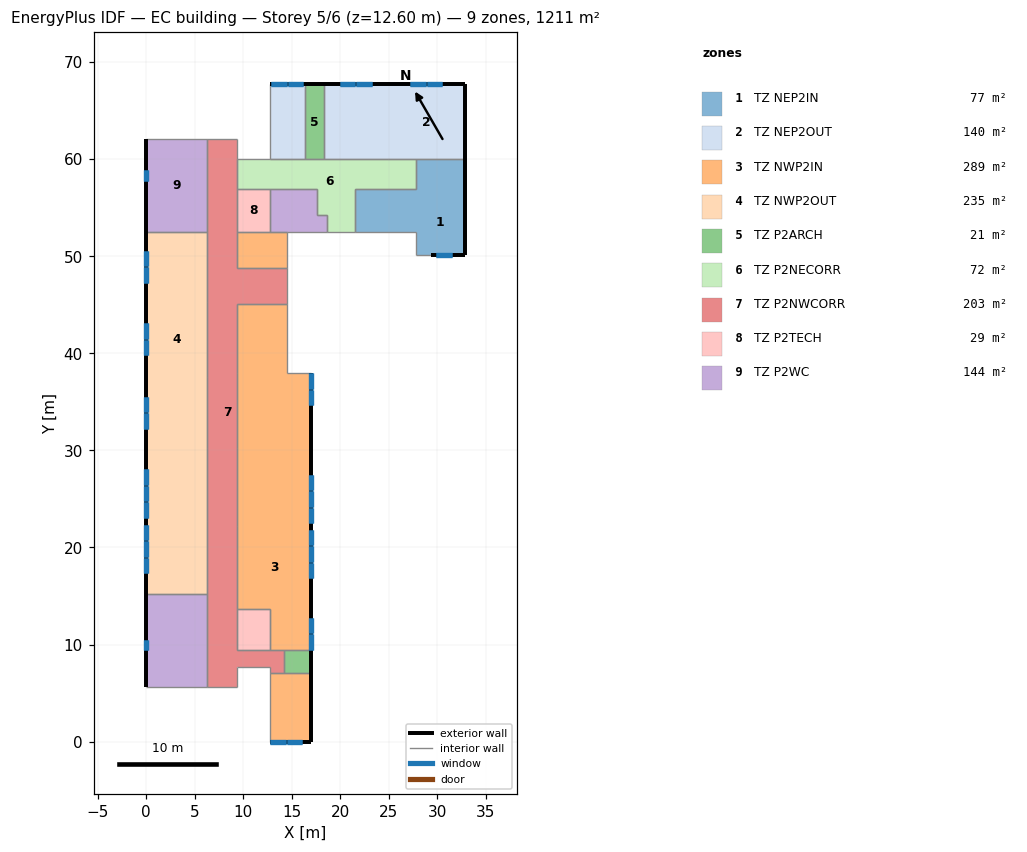
=== STOREY PLAN SPEC (per zone: floor XY polygon, exterior-wall plan segments, windows/doors) ===
zone 1: TZ NEP2IN  (77.2 m²)
  floor: (21.50, 56.90) (27.80, 56.90) (27.80, 52.50) (21.50, 52.50)
  floor: (27.80, 56.90) (32.80, 56.90) (32.80, 50.10) (27.80, 50.10)
  floor: (27.80, 60.00) (32.80, 60.00) (32.80, 56.90) (27.80, 56.90)
  exterior wall: (29.30, 50.10) – (32.80, 50.10)  [3.5 m]
    window: (29.85, 50.10) – (31.45, 50.10)  [1.2 m²]
    window: (29.85, 50.10) – (31.45, 50.10)  [2.5 m²]
  exterior wall: (32.80, 50.10) – (32.80, 60.00)  [9.9 m]
  interior walls: 7
zone 2: TZ NEP2OUT  (140.1 m²)
  floor: (24.90, 67.70) (32.80, 67.70) (32.80, 60.00) (24.90, 60.00)
  floor: (18.30, 67.70) (24.90, 67.70) (24.90, 60.00) (18.30, 60.00)
  floor: (12.70, 67.70) (16.40, 67.70) (16.40, 60.00) (12.70, 60.00)
  exterior wall: (32.80, 60.00) – (32.80, 67.70)  [7.7 m]
  exterior wall: (32.80, 67.70) – (24.90, 67.70)  [7.9 m]
    window: (30.50, 67.70) – (28.90, 67.70)  [1.2 m²]
    window: (28.80, 67.70) – (27.20, 67.70)  [1.2 m²]
    window: (28.80, 67.70) – (27.20, 67.70)  [2.5 m²]
    window: (30.50, 67.70) – (28.90, 67.70)  [2.5 m²]
  exterior wall: (24.90, 67.70) – (18.30, 67.70)  [6.6 m]
    window: (23.25, 67.70) – (21.65, 67.70)  [1.2 m²]
    window: (21.55, 67.70) – (19.95, 67.70)  [1.2 m²]
    window: (21.55, 67.70) – (19.95, 67.70)  [2.5 m²]
    window: (23.25, 67.70) – (21.65, 67.70)  [2.5 m²]
  exterior wall: (16.40, 67.70) – (12.70, 67.70)  [3.7 m]
    window: (16.20, 67.70) – (14.60, 67.70)  [1.2 m²]
    window: (14.50, 67.70) – (12.90, 67.70)  [1.2 m²]
    window: (14.50, 67.70) – (12.90, 67.70)  [2.5 m²]
    window: (16.20, 67.70) – (14.60, 67.70)  [2.5 m²]
  interior walls: 7
zone 3: TZ NWP2IN  (288.8 m²)
  floor: (12.70, 7.10) (17.00, 7.10) (17.00, 0.00) (12.70, 0.00)
  floor: (12.70, 13.70) (17.00, 13.70) (17.00, 9.40) (12.70, 9.40)
  floor: (9.40, 22.20) (17.00, 22.20) (17.00, 13.70) (9.40, 13.70)
  floor: (9.40, 30.20) (17.00, 30.20) (17.00, 22.20) (9.40, 22.20)
  floor: (9.40, 38.00) (17.00, 38.00) (17.00, 30.20) (9.40, 30.20)
  floor: (9.40, 45.10) (14.50, 45.10) (14.50, 38.00) (9.40, 38.00)
  floor: (9.40, 52.50) (14.50, 52.50) (14.50, 48.80) (9.40, 48.80)
  exterior wall: (12.70, 0.00) – (17.00, 0.00)  [4.3 m]
    window: (12.75, 0.00) – (14.35, 0.00)  [1.2 m²]
    window: (14.45, 0.00) – (16.05, 0.00)  [1.2 m²]
    window: (14.45, 0.00) – (16.05, 0.00)  [2.5 m²]
    window: (12.75, 0.00) – (14.35, 0.00)  [2.5 m²]
  exterior wall: (17.00, 0.00) – (17.00, 7.10)  [7.1 m]
  exterior wall: (17.00, 9.40) – (17.00, 13.70)  [4.3 m]
    window: (17.00, 9.45) – (17.00, 11.05)  [1.2 m²]
    window: (17.00, 11.15) – (17.00, 12.75)  [1.2 m²]
    window: (17.00, 11.15) – (17.00, 12.75)  [2.5 m²]
    window: (17.00, 9.45) – (17.00, 11.05)  [2.5 m²]
  exterior wall: (17.00, 13.70) – (17.00, 22.20)  [8.5 m]
    window: (17.00, 16.85) – (17.00, 18.45)  [1.2 m²]
    window: (17.00, 18.55) – (17.00, 20.15)  [1.2 m²]
    window: (17.00, 20.25) – (17.00, 21.85)  [1.2 m²]
    window: (17.00, 20.25) – (17.00, 21.85)  [2.5 m²]
    window: (17.00, 16.85) – (17.00, 18.45)  [2.5 m²]
    window: (17.00, 18.55) – (17.00, 20.15)  [2.5 m²]
  exterior wall: (17.00, 22.20) – (17.00, 30.20)  [8.0 m]
    window: (17.00, 22.55) – (17.00, 24.10)  [1.1 m²]
    window: (17.00, 24.20) – (17.00, 25.80)  [1.2 m²]
    window: (17.00, 25.90) – (17.00, 27.50)  [1.2 m²]
    window: (17.00, 25.90) – (17.00, 27.50)  [2.5 m²]
    window: (17.00, 24.20) – (17.00, 25.80)  [2.5 m²]
    window: (17.00, 22.55) – (17.00, 24.10)  [2.4 m²]
  exterior wall: (17.00, 30.20) – (17.00, 38.00)  [7.8 m]
    window: (17.00, 34.65) – (17.00, 36.25)  [1.2 m²]
    window: (17.00, 36.35) – (17.00, 37.95)  [1.2 m²]
    window: (17.00, 36.35) – (17.00, 37.95)  [2.5 m²]
    window: (17.00, 34.65) – (17.00, 36.25)  [2.5 m²]
  interior walls: 19
zone 4: TZ NWP2OUT  (235.0 m²)
  floor: (0.00, 22.70) (6.30, 22.70) (6.30, 15.20) (0.00, 15.20)
  floor: (0.00, 30.20) (6.30, 30.20) (6.30, 22.70) (0.00, 22.70)
  floor: (0.00, 37.60) (6.30, 37.60) (6.30, 30.20) (0.00, 30.20)
  floor: (0.00, 45.30) (6.30, 45.30) (6.30, 37.60) (0.00, 37.60)
  floor: (0.00, 52.50) (6.30, 52.50) (6.30, 45.30) (0.00, 45.30)
  exterior wall: (0.00, 22.70) – (0.00, 15.20)  [7.5 m]
    window: (0.00, 22.35) – (0.00, 20.75)  [1.2 m²]
    window: (0.00, 20.65) – (0.00, 19.05)  [1.2 m²]
    window: (0.00, 18.95) – (0.00, 17.35)  [1.2 m²]
    window: (0.00, 18.95) – (0.00, 17.35)  [2.5 m²]
    window: (0.00, 20.65) – (0.00, 19.05)  [2.5 m²]
    window: (0.00, 22.35) – (0.00, 20.75)  [2.5 m²]
  exterior wall: (0.00, 30.20) – (0.00, 22.70)  [7.5 m]
    window: (0.00, 28.05) – (0.00, 26.45)  [1.2 m²]
    window: (0.00, 26.35) – (0.00, 24.75)  [1.2 m²]
    window: (0.00, 24.65) – (0.00, 23.05)  [1.2 m²]
    window: (0.00, 24.65) – (0.00, 23.05)  [2.5 m²]
    window: (0.00, 26.35) – (0.00, 24.75)  [2.5 m²]
    window: (0.00, 28.05) – (0.00, 26.45)  [2.5 m²]
  exterior wall: (0.00, 37.60) – (0.00, 30.20)  [7.4 m]
    window: (0.00, 35.55) – (0.00, 33.95)  [1.2 m²]
    window: (0.00, 33.85) – (0.00, 32.25)  [1.2 m²]
    window: (0.00, 33.85) – (0.00, 32.25)  [2.5 m²]
    window: (0.00, 35.55) – (0.00, 33.95)  [2.5 m²]
  exterior wall: (0.00, 45.30) – (0.00, 37.60)  [7.7 m]
    window: (0.00, 43.10) – (0.00, 41.50)  [1.2 m²]
    window: (0.00, 41.40) – (0.00, 39.80)  [1.2 m²]
    window: (0.00, 41.40) – (0.00, 39.80)  [2.5 m²]
    window: (0.00, 43.10) – (0.00, 41.50)  [2.5 m²]
  exterior wall: (0.00, 52.50) – (0.00, 45.30)  [7.2 m]
    window: (0.00, 50.55) – (0.00, 48.95)  [1.2 m²]
    window: (0.00, 48.85) – (0.00, 47.25)  [1.2 m²]
    window: (0.00, 48.85) – (0.00, 47.25)  [2.5 m²]
    window: (0.00, 50.55) – (0.00, 48.95)  [2.5 m²]
  interior walls: 7
zone 5: TZ P2ARCH  (21.1 m²)
  floor: (14.20, 9.40) (17.00, 9.40) (17.00, 7.10) (14.20, 7.10)
  floor: (16.40, 67.70) (18.30, 67.70) (18.30, 60.00) (16.40, 60.00)
  exterior wall: (17.00, 7.10) – (17.00, 9.40)  [2.3 m]
  exterior wall: (18.30, 67.70) – (16.40, 67.70)  [1.9 m]
  interior walls: 6
zone 6: TZ P2NECORR  (72.4 m²)
  floor: (9.40, 60.00) (27.80, 60.00) (27.80, 56.90) (21.50, 56.90) (21.50, 52.50) (18.60, 52.50) (18.60, 54.30) (17.60, 54.30) (17.60, 56.90) (9.40, 56.90)
  interior walls: 15
zone 7: TZ P2NWCORR  (203.1 m²)
  floor: (6.30, 62.10) (9.40, 62.10) (9.40, 48.80) (14.50, 48.80) (14.50, 45.10) (9.40, 45.10) (9.40, 9.40) (14.20, 9.40) (14.20, 7.10) (12.70, 7.10) (12.70, 7.70) (9.40, 7.70) (9.40, 5.60) (6.30, 5.60)
  interior walls: 28
zone 8: TZ P2TECH  (28.7 m²)
  floor: (9.40, 13.70) (12.70, 13.70) (12.70, 9.40) (9.40, 9.40)
  floor: (9.40, 56.90) (12.70, 56.90) (12.70, 52.50) (9.40, 52.50)
  interior walls: 8
zone 9: TZ P2WC  (144.3 m²)
  floor: (0.00, 15.20) (6.30, 15.20) (6.30, 5.60) (0.00, 5.60)
  floor: (0.00, 62.10) (6.30, 62.10) (6.30, 52.50) (0.00, 52.50)
  floor: (12.70, 56.90) (17.60, 56.90) (17.60, 54.30) (18.60, 54.30) (18.60, 52.50) (12.70, 52.50)
  exterior wall: (0.00, 15.20) – (0.00, 5.60)  [9.6 m]
    window: (0.00, 10.51) – (0.00, 9.45)  [0.8 m²]
    window: (0.00, 10.51) – (0.00, 9.45)  [1.7 m²]
  exterior wall: (0.00, 62.10) – (0.00, 52.50)  [9.6 m]
    window: (0.00, 58.85) – (0.00, 57.79)  [0.8 m²]
    window: (0.00, 58.85) – (0.00, 57.79)  [1.7 m²]
  interior walls: 13

=== DERIVED (storey summary) ===
Building: EC building
Storey: 5 of 6  (floor level z = 12.60 m)
Storey gross floor area: 1210.7 m²
Zones on this storey: 9
  - TZ NEP2IN: floor 77.2 m²; exterior wall 13.4 m (56.3 m²); 2 window(s) 3.6 m²; WWR 6.5%
  - TZ NEP2OUT: floor 140.1 m²; exterior wall 25.9 m (108.8 m²); 12 window(s) 21.9 m²; WWR 20.1%
  - TZ NWP2IN: floor 288.8 m²; exterior wall 40.0 m (168.0 m²); 24 window(s) 43.7 m²; WWR 26.0%
  - TZ NWP2OUT: floor 235.0 m²; exterior wall 37.3 m (156.7 m²); 24 window(s) 43.8 m²; WWR 27.9%
  - TZ P2ARCH: floor 21.1 m²; exterior wall 4.2 m (17.6 m²); WWR 0.0%
  - TZ P2NECORR: floor 72.4 m²
  - TZ P2NWCORR: floor 203.1 m²
  - TZ P2TECH: floor 28.7 m²
  - TZ P2WC: floor 144.3 m²; exterior wall 19.2 m (80.6 m²); 4 window(s) 4.8 m²; WWR 6.0%
Zone adjacency (shared interzone walls):
  - TZ NEP2IN ↔ TZ NEP2OUT
  - TZ NEP2IN ↔ TZ P2NECORR
  - TZ NEP2OUT ↔ TZ P2ARCH
  - TZ NEP2OUT ↔ TZ P2NECORR
  - TZ NWP2IN ↔ TZ P2ARCH
  - TZ NWP2IN ↔ TZ P2NWCORR
  - TZ NWP2IN ↔ TZ P2TECH
  - TZ NWP2IN ↔ TZ P2WC
  - TZ NWP2OUT ↔ TZ P2NWCORR
  - TZ NWP2OUT ↔ TZ P2WC
  - TZ P2ARCH ↔ TZ P2NECORR
  - TZ P2ARCH ↔ TZ P2NWCORR
  - TZ P2NECORR ↔ TZ P2NWCORR
  - TZ P2NECORR ↔ TZ P2TECH
  - TZ P2NECORR ↔ TZ P2WC
  - TZ P2NWCORR ↔ TZ P2TECH
  - TZ P2NWCORR ↔ TZ P2WC
  - TZ P2TECH ↔ TZ P2WC